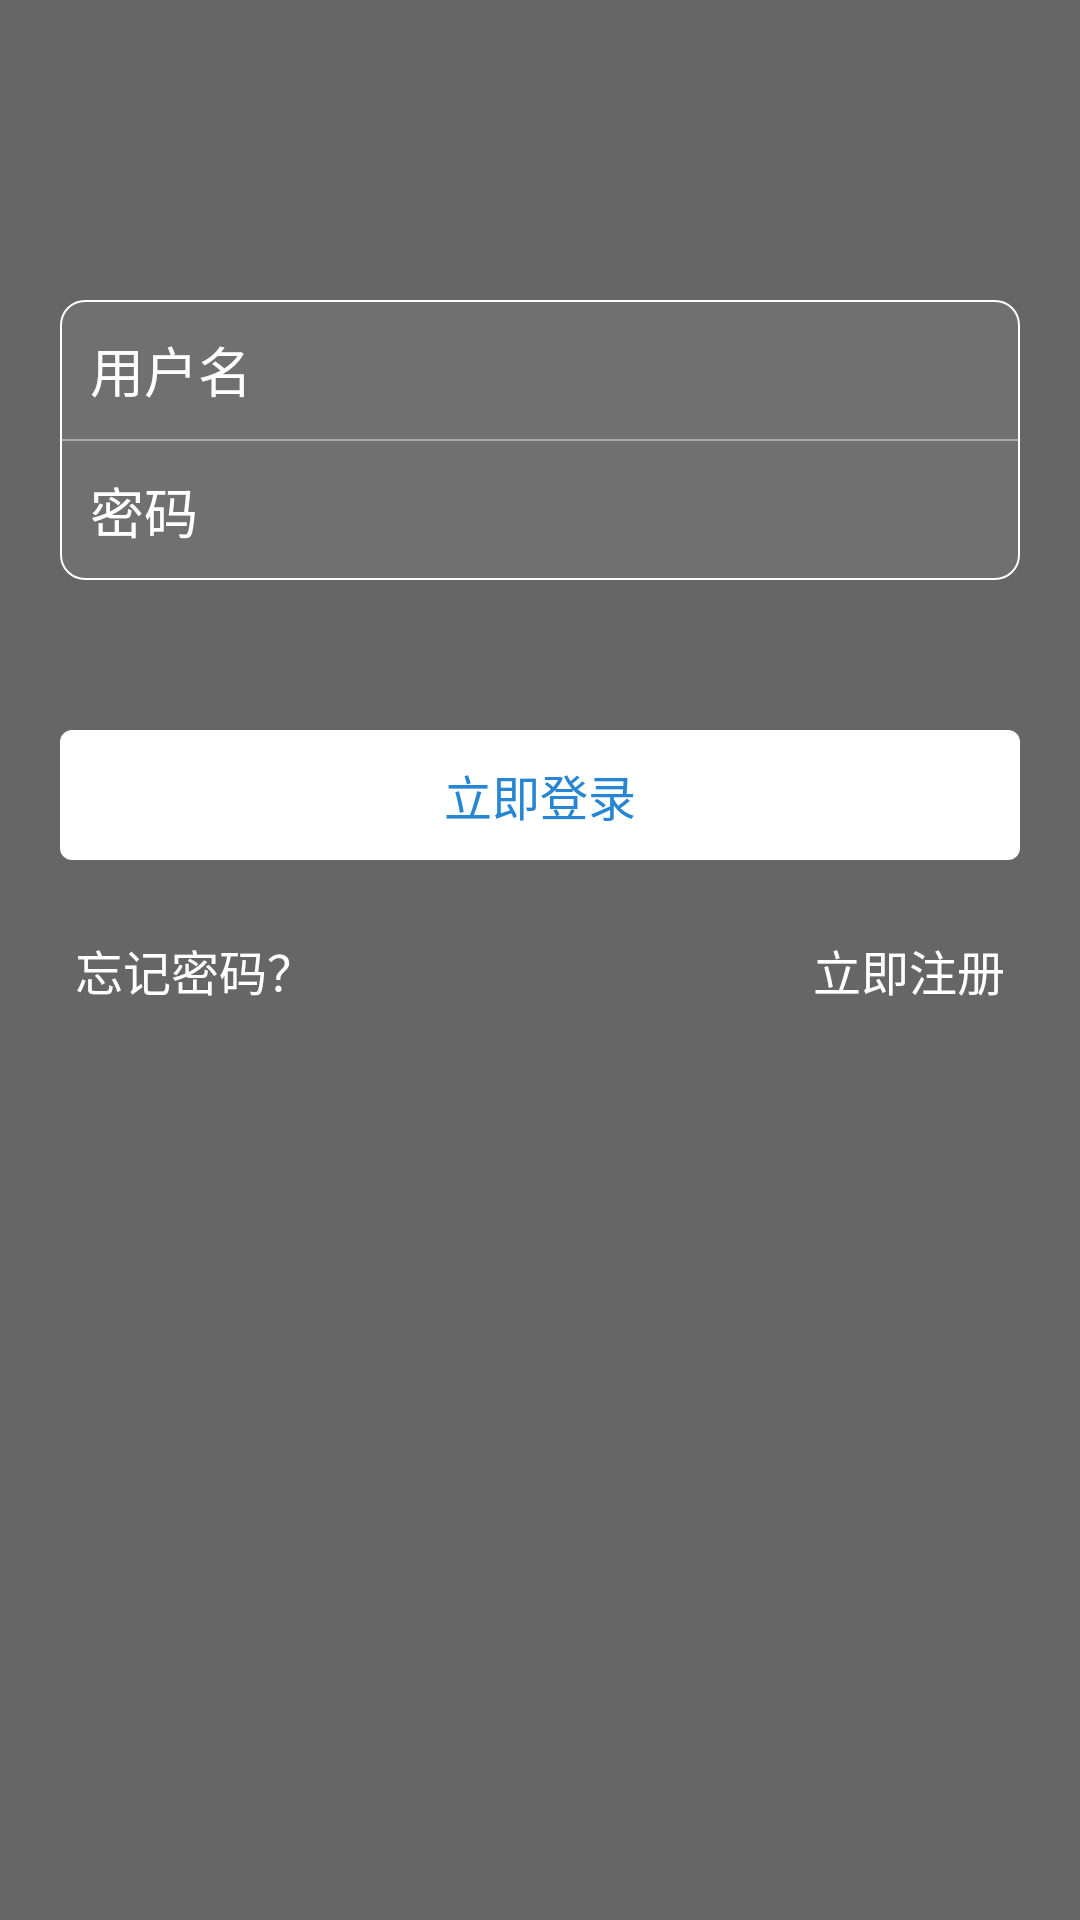

Here is an Android app screen rendered from its layout file. Give the layout XML and the strings, colors and styles it references.
<!-- AndroidManifest.xml: application theme AppTheme -->
<!-- res/layout/activity_login.xml -->
<LinearLayout xmlns:android="http://schemas.android.com/apk/res/android"
    android:layout_width="match_parent"
    android:layout_height="match_parent"
    android:background="@color/color_6"
    android:orientation="vertical">

    <LinearLayout
        android:layout_width="match_parent"
        android:layout_height="wrap_content"
        android:layout_marginLeft="20dp"
        android:layout_marginTop="100dp"
        android:layout_marginRight="20dp"
        android:background="@drawable/login_edit_bg"
        android:orientation="vertical">


        <EditText
            android:id="@+id/etUserName"
            android:layout_width="match_parent"
            android:layout_height="wrap_content"
            android:background="@null"
            android:hint="用户名"
            android:padding="10dp"
            android:singleLine="true"
            android:textColor="@android:color/white"
            android:textColorHint="@android:color/white" />

        <View
            android:layout_width="match_parent"
            android:layout_height="0.5dp"
            android:background="#66ffffff" />


        <EditText
            android:id="@+id/etPwd"
            android:layout_width="match_parent"
            android:layout_height="wrap_content"
            android:background="@null"
            android:hint="密码"
            android:inputType="textPassword"
            android:padding="10dp"
            android:singleLine="true"
            android:textColor="@android:color/white"
            android:textColorHint="@android:color/white" />
    </LinearLayout>

    <TextView
        android:id="@+id/tvLogin"
        android:layout_width="match_parent"
        android:layout_height="wrap_content"
        android:layout_marginLeft="20dp"
        android:layout_marginTop="50dp"
        android:layout_marginRight="20dp"
        android:background="@drawable/selector_login_btn_bg"
        android:gravity="center"
        android:onClick="onViewClicked"
        android:padding="10dp"
        android:text="立即登录"
        android:textColor="@color/title_bg_color"
        android:textSize="16sp" />

    <RelativeLayout
        android:layout_width="match_parent"
        android:layout_height="wrap_content"
        android:layout_marginLeft="20dp"
        android:layout_marginTop="20dp"
        android:layout_marginRight="20dp">

        <TextView
            android:id="@+id/tvForgetPwd"
            android:layout_width="wrap_content"
            android:layout_height="wrap_content"
            android:onClick="onViewClicked"
            android:padding="5dp"
            android:text="忘记密码？"
            android:textColor="@android:color/white"
            android:textSize="16sp" />

        <TextView
            android:id="@+id/tvRegister"
            android:layout_width="wrap_content"
            android:layout_height="wrap_content"
            android:layout_alignParentRight="true"
            android:onClick="onViewClicked"
            android:padding="5dp"
            android:text="立即注册"
            android:textColor="@android:color/white"
            android:textSize="16sp" />
    </RelativeLayout>
</LinearLayout>
<!-- resources referenced by this layout -->
<resources>
  <color name="color_6">#666666</color>
  <color name="title_bg_color">#2686D3</color>
  <!-- drawable login_edit_bg (drawable) -->
  <?xml version="1.0" encoding="utf-8"?>
  <shape xmlns:android="http://schemas.android.com/apk/res/android" >
  
      
      <stroke
          android:width="0.5dp"
          android:color="#ffffff" />
  
      <solid android:color="#11ffffff" />
  
      <corners android:radius="8dp" />
  
  </shape>
  <!-- drawable selector_login_btn_bg (drawable) -->
  <?xml version="1.0" encoding="utf-8"?>
  <selector xmlns:android="http://schemas.android.com/apk/res/android">
  
      <item android:state_pressed="true">
          <shape>
              <stroke android:width="0dp" android:color="#ff0000"/>
              <solid android:color="#aaffffff"/>
              <corners android:radius="4dp"/>
          </shape>
      </item>
      <item android:state_focused="true">
          <shape>
              <stroke android:width="0dp" android:color="#ff0000"/>
              <solid android:color="#aaffffff"/>
              <corners android:radius="4dp"/>
          </shape>
      </item>
      <item android:state_checked="true">
          <shape>
              <stroke android:width="0dp" android:color="#ff0000"/>
              <solid android:color="#aaffffff"/>
              <corners android:radius="4dp"/>
          </shape>
      </item>
      <item android:state_selected="true">
          <shape>
              <stroke android:width="0dp" android:color="#ff0000"/>
              <solid android:color="#aaffffff"/>
              <corners android:radius="4dp"/>
          </shape>
      </item>
  
  
      <item>
          <shape>
              <stroke android:width="0dp" android:color="#f89c39"/>
              <solid android:color="#ffffff"/>
              <corners android:radius="4dp"/>
          </shape>
      </item>
  </selector>
  <style name="AppTheme" parent="AppCompatTheme">
          
      </style>
  <style name="AppCompatTheme" parent="Theme.AppCompat.Light.NoActionBar" />
</resources>
